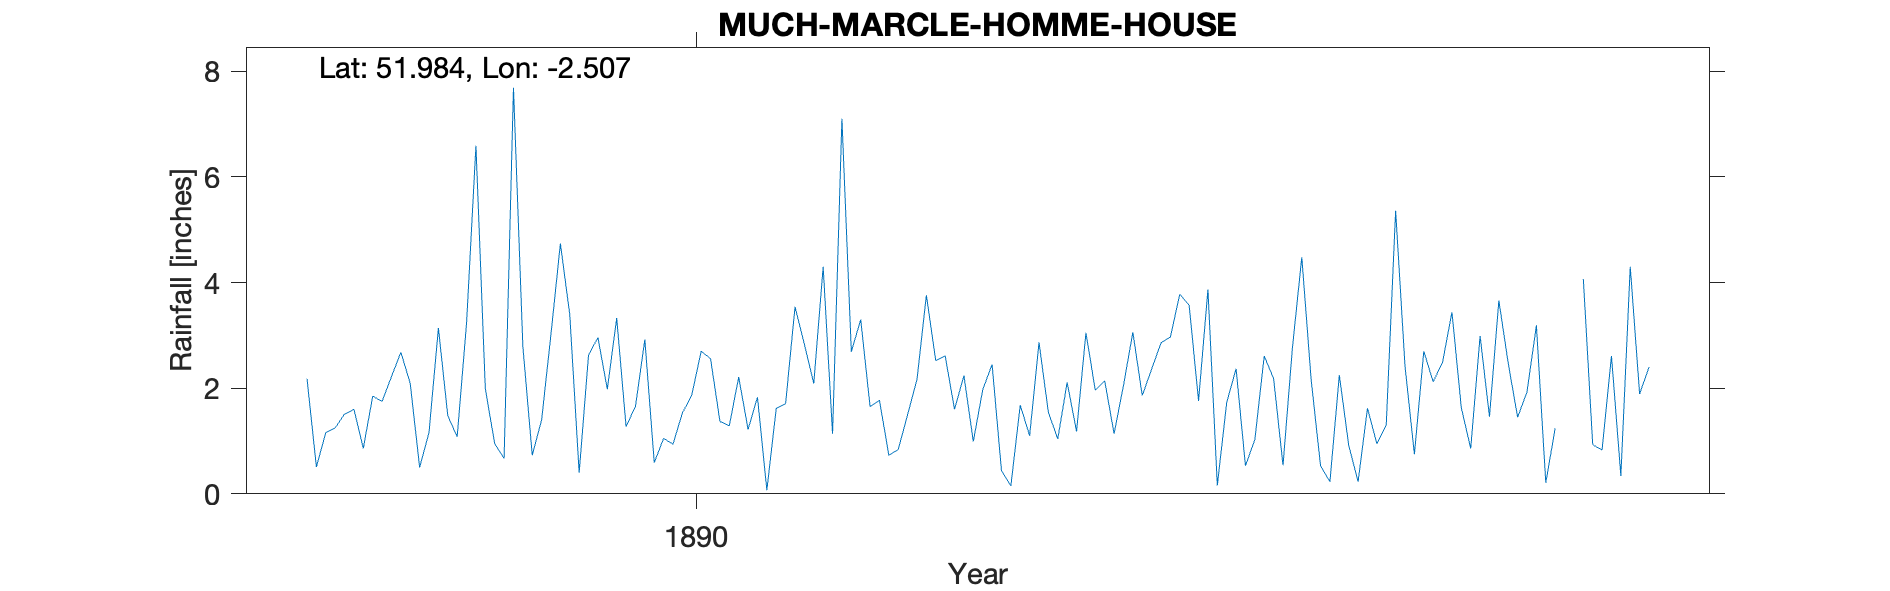

The table this chart was drawn from, first rows:
MUCH MARCLE HOMME HOUSE, , , , , , , , , , , , , , , , , , , , 
Grid ref, SO653318, Long, -2.507, Lat, 51.98, Elevation, 287, ft, , , , , , , , , , , , 
Station no, RR7144, , , , , , , , , , , , , , , , , , , 
, 1880, 1881, 1882, 1883, 1884, 1885, 1886, 1887, 1888, 1889, 1890, 1891, 1892, 1893, 1894, 1895, 1896, 1897, 1898, 1899
January, , , , , , , , 2.18, 0.5, 0.73, 2.92, 1.83, 1.65, 1.97, 1.96, 3.87, 0.53, 2.12, 0.21, 
February, , , , , , , , 0.51, 1.16, 1.4, 0.59, 0.07, 1.77, 2.45, 2.14, 0.16, 0.23, 2.49, 1.24, 
March, , , , , , , , 1.16, 3.14, 3.03, 1.05, 1.62, 0.73, 0.44, 1.14, 1.73, 2.25, 3.44, -999, 
April, , , , , , , , 1.25, 1.48, 4.74, 0.94, 1.71, 0.84, 0.15, 2.05, 2.37, 0.92, 1.63, -999, 
May, , , , , , , , 1.51, 1.08, 3.39, 1.53, 3.54, 1.5, 1.68, 3.06, 0.53, 0.23, 0.86, 4.07, 
June, , , , , , , , 1.6, 3.23, 0.4, 1.87, 2.83, 2.17, 1.1, 1.86, 1.03, 1.62, 2.99, 0.93, 
July, , , , , , , , 0.86, 6.59, 2.63, 2.7, 2.09, 3.76, 2.87, 2.36, 2.61, 0.95, 1.46, 0.83, 
August, , , , , , , , 1.85, 1.99, 2.96, 2.56, 4.3, 2.52, 1.54, 2.86, 2.18, 1.31, 3.66, 2.61, 
September, , , , , , , , 1.75, 0.95, 1.98, 1.37, 1.14, 2.61, 1.04, 2.97, 0.54, 5.36, 2.47, 0.34, 
October, , , , , , , , 2.22, 0.67, 3.33, 1.29, 7.1, 1.6, 2.11, 3.78, 2.76, 2.42, 1.45, 4.3, 
November, , , , , , , , 2.68, 7.69, 1.27, 2.21, 2.69, 2.24, 1.18, 3.57, 4.48, 0.75, 1.93, 1.89, 
December, , , , , , , , 2.09, 2.79, 1.66, 1.22, 3.3, 0.99, 3.05, 1.76, 2.16, 2.7, 3.19, 2.4, 
Total, , , , , , , , 19.66, 31.27, 27.52, 20.25, 32.22, 22.38, 19.58, 29.51, 24.42, 19.27, 27.69, 21.29, 
1898 Mar/April bracketed, , , , , , , , , , , , , , , , , , , , 
